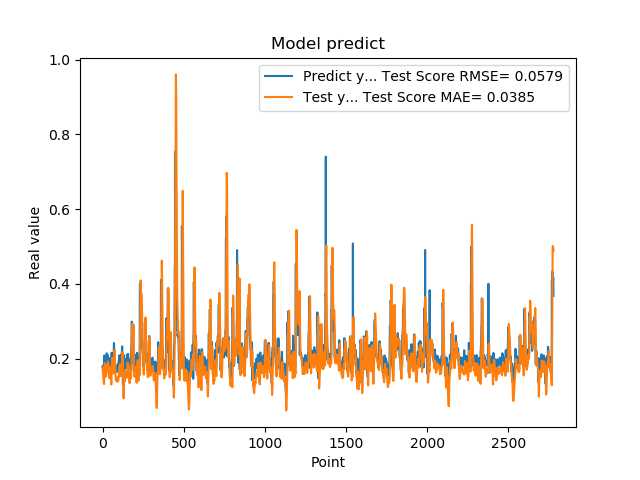

The data file committed next to this chart (first rows):
1.779100298881530762e-01, 1.768703875433993988e-01
1.779100298881530762e-01, 1.701836509398105546e-01
1.810636967420578003e-01, 1.635700773721882051e-01
1.810636967420578003e-01, 1.592466140387927553e-01
1.680064052343368530e-01, 1.547920858305447955e-01
1.635809391736984530e-01, 1.475509679982107969e-01
1.635809391736984530e-01, 1.434593464203287316e-01
1.706920862197875977e-01, 1.391310271912670760e-01
1.706920862197875977e-01, 1.356829695438440675e-01
1.916799396276473999e-01, 1.323394855271208259e-01
2.085516005754470825e-01, 1.390602673571765258e-01
2.085516005754470825e-01, 1.520243977084964615e-01
2.058236002922058105e-01, 1.655415562733860702e-01
2.058236002922058105e-01, 1.767939315839460179e-01
1.828240007162094116e-01, 1.882648007935146528e-01
1.857409924268722534e-01, 1.858827282588907670e-01
1.857409924268722534e-01, 1.791101721622268272e-01
1.775099337100982666e-01, 1.720499083656029937e-01
1.775099337100982666e-01, 1.632059196042899285e-01
1.752161234617232999e-01, 1.547459756631239247e-01
1.971126049757004062e-01, 1.524468629579617818e-01
1.971126049757004062e-01, 1.554010807690410501e-01
1.845117062330246249e-01, 1.584463985544967979e-01
1.845117062330246249e-01, 1.608222922835982616e-01
1.984785944223403931e-01, 1.635038738862170937e-01
2.143009155988692960e-01, 1.705087858692299896e-01
2.143009155988692960e-01, 1.749686644285368686e-01
1.841159015893935880e-01, 1.798618481554220827e-01
1.841159015893935880e-01, 1.804794667028372102e-01
2.104043960571289062e-01, 1.811205125120254056e-01
2.032361328601836881e-01, 1.843059635378321293e-01
2.032361328601836881e-01, 1.802395454896550953e-01
2.088565975427627841e-01, 1.769704772937319981e-01
2.088565975427627841e-01, 1.848998069393800459e-01
1.960448026657104492e-01, 1.925681257659054846e-01
1.900728046894073209e-01, 1.883205567166879590e-01
1.900728046894073209e-01, 1.845995707406238862e-01
1.658952832221984863e-01, 1.806192659355705943e-01
1.658952832221984863e-01, 1.674584034145114309e-01
1.872539073228836337e-01, 1.546028910647596621e-01
1.852532625198364535e-01, 1.515509091063301783e-01
1.852532625198364535e-01, 1.494467511223805667e-01
1.799222826957702359e-01, 1.479719769001837382e-01
1.799222826957702359e-01, 1.527107074933187758e-01
2.012764066457748136e-01, 1.572168388376098958e-01
1.978618204593658725e-01, 1.610504486283612369e-01
1.978618204593658725e-01, 1.645223973535401008e-01
1.950792670249938965e-01, 1.684395575156293623e-01
1.950792670249938965e-01, 1.734980157215360586e-01
1.711323857307434082e-01, 1.783155246884434719e-01
1.623787879943847379e-01, 1.692873840272064168e-01
1.623787879943847379e-01, 1.587425687484064207e-01
1.677809953689575195e-01, 1.479808455894570385e-01
1.677809953689575195e-01, 1.393062891421216754e-01
2.059821039438247958e-01, 1.308709908328924143e-01
2.158481031656265259e-01, 1.404543936853060448e-01
2.158481031656265259e-01, 1.557467266685972351e-01
2.141157686710357111e-01, 1.719896425653952843e-01
2.141157686710357111e-01, 1.870142887396447906e-01
1.768843084573745450e-01, 2.022310647900238401e-01
1.967563778162002563e-01, 1.934749272534874720e-01
... 2,719 more rows
